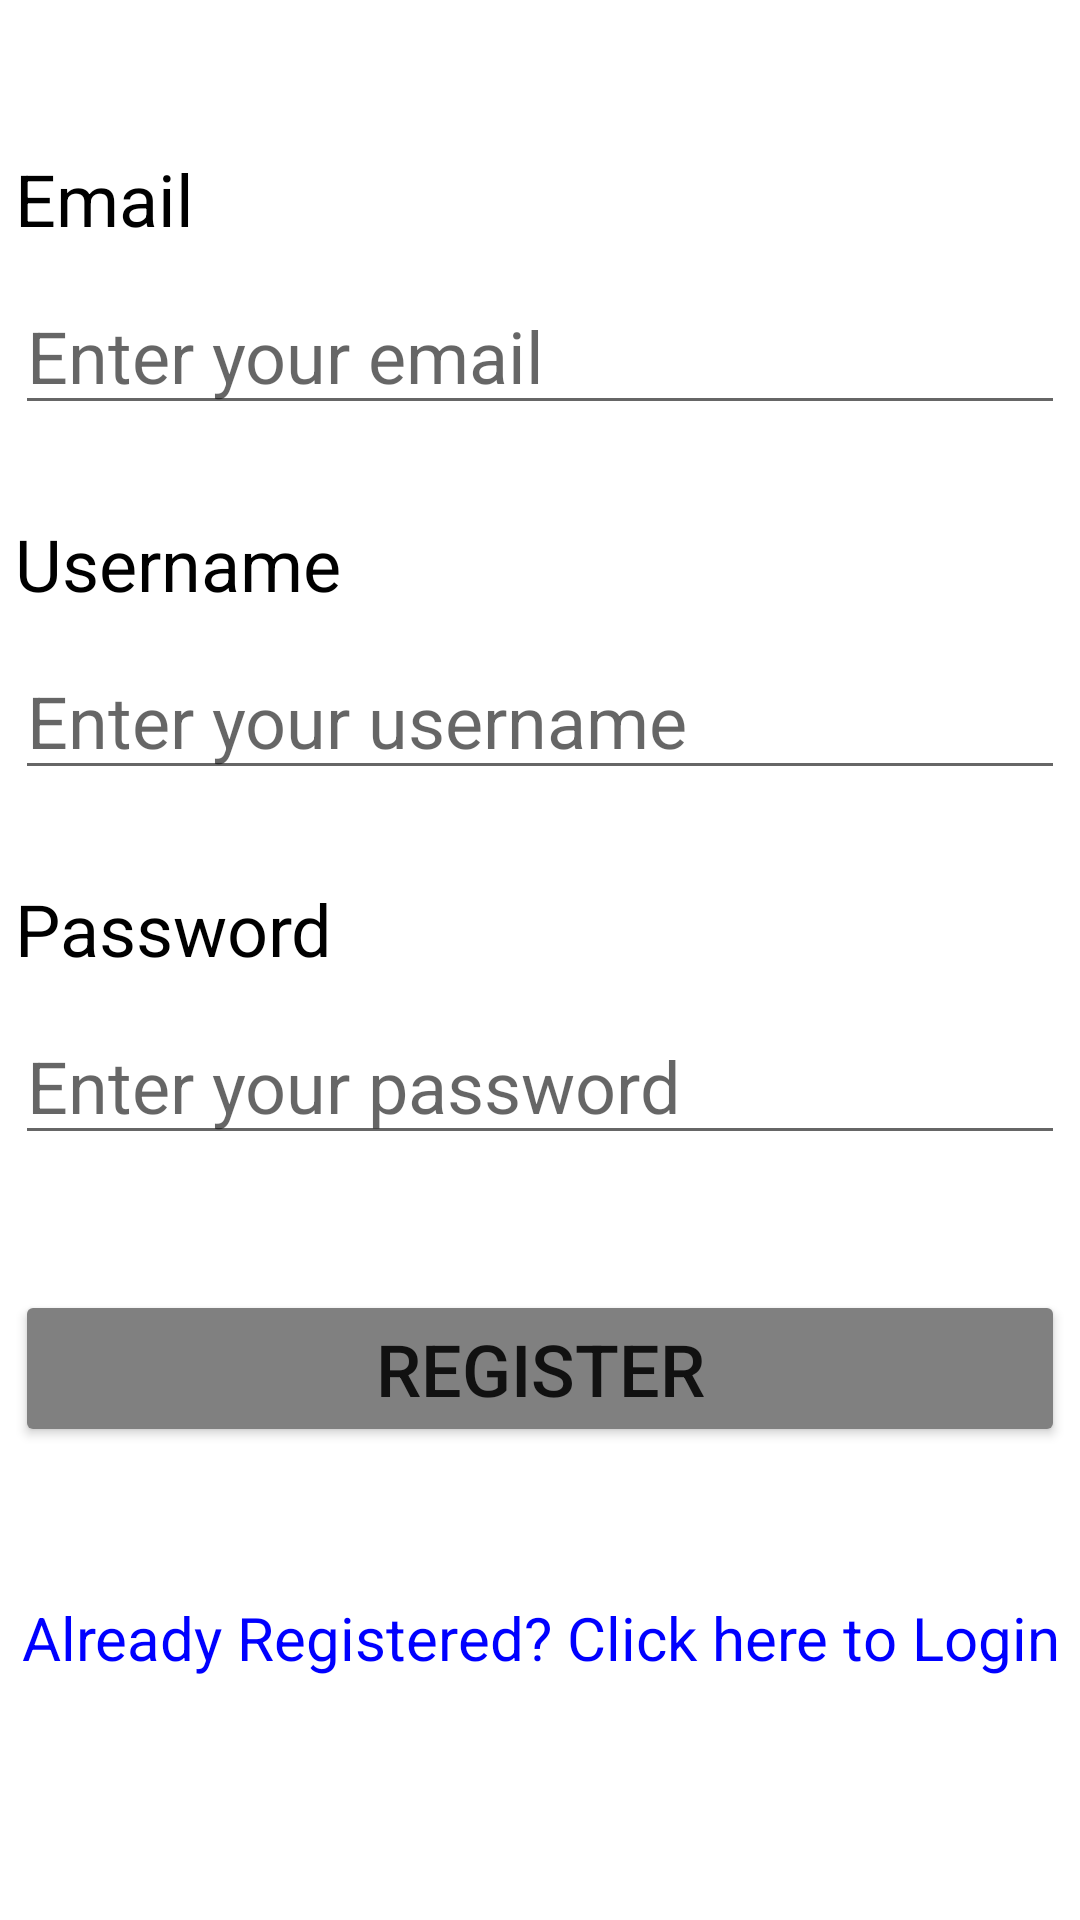

This screen was rendered from an Android layout file. Write that file and the resources it references.
<!-- AndroidManifest.xml: application theme Theme.MyAndroidPHPMySQL -->
<!-- res/layout/activity_main.xml -->
<?xml version="1.0" encoding="utf-8"?>
<LinearLayout xmlns:android="http://schemas.android.com/apk/res/android"
    xmlns:app="http://schemas.android.com/apk/res-auto"
    xmlns:tools="http://schemas.android.com/tools"
    android:layout_width="match_parent"
    android:layout_height="match_parent"
    tools:context=".MainActivity"
    android:orientation="vertical"
    android:gravity="center_horizontal" >

    <TextView
        android:id="@+id/textView1"
        android:layout_width="350dp"
        android:layout_height="wrap_content"
        android:layout_marginTop="50dp"
        android:text="@string/email"
        android:textSize="24sp"
        android:textColor="@color/black" />

    <EditText
        android:id="@+id/editTextEmailAddress"
        android:layout_width="350dp"
        android:layout_height="wrap_content"
        android:layout_marginTop="10dp"
        android:inputType="textEmailAddress"
        android:hint="@string/editTextEmailAddress"
        android:textSize="24sp"
        android:autofillHints="emailAddress" />

    <TextView
        android:id="@+id/textView2"
        android:layout_width="350dp"
        android:layout_height="wrap_content"
        android:layout_marginTop="30dp"
        android:text="@string/username"
        android:textSize="24sp"
        android:textColor="@color/black" />

    <EditText
        android:id="@+id/editTextUserName"
        android:layout_width="350dp"
        android:layout_height="wrap_content"
        android:layout_marginTop="10dp"
        android:inputType="text"
        android:hint="@string/editTextUserName"
        android:textSize="24sp"
        android:autofillHints="username" />

    <TextView
        android:id="@+id/textView3"
        android:layout_width="350dp"
        android:layout_height="wrap_content"
        android:layout_marginTop="30dp"
        android:text="@string/password"
        android:textSize="24sp"
        android:textColor="@color/black" />

    <EditText
        android:id="@+id/editTextPassword"
        android:layout_width="350dp"
        android:layout_height="wrap_content"
        android:layout_marginTop="10dp"
        android:inputType="textVisiblePassword"
        android:hint="@string/editTextPassword"
        android:textSize="24sp"
        android:autofillHints="password" />

    <Button
        android:id="@+id/buttonRegister"
        android:layout_width="350dp"
        android:layout_height="wrap_content"
        android:layout_marginTop="45dp"
        android:text="@string/buttonRegister"
        android:textSize="24sp"
        android:backgroundTint="@color/gray" />

    <TextView
        android:id="@+id/textViewLogin"
        android:layout_width="wrap_content"
        android:layout_height="wrap_content"
        android:layout_marginTop="50dp"
        android:autofillHints="none"
        android:text="@string/login"
        android:textAlignment="center"
        android:textColor="@color/hyperlink_hover"
        android:textSize="20sp"
        android:background="@color/transparent"/>

</LinearLayout>
<!-- resources referenced by this layout -->
<resources>
  <color name="black">#FF000000</color>
  <color name="gray">#FF808080</color>
  <color name="hyperlink_hover">#FF0000FF</color>
  <color name="transparent">#00000000</color>
  <string name="buttonRegister">Register</string>
  <string name="editTextEmailAddress">Enter your email</string>
  <string name="editTextPassword">Enter your password</string>
  <string name="editTextUserName">Enter your username</string>
  <string name="email">Email</string>
  <string name="login">Already Registered? Click here to Login </string>
  <string name="password">Password</string>
  <string name="username">Username</string>
  <style name="Theme.MyAndroidPHPMySQL" parent="Theme.MaterialComponents.DayNight.DarkActionBar">
          
          <item name="colorPrimary">@color/purple_500</item>
          <item name="colorPrimaryVariant">@color/purple_700</item>
          <item name="colorOnPrimary">@color/white</item>
          
          <item name="colorSecondary">@color/teal_200</item>
          <item name="colorSecondaryVariant">@color/teal_700</item>
          <item name="colorOnSecondary">@color/black</item>
          
          <item name="android:statusBarColor">?attr/colorPrimaryVariant</item>
          
      </style>
  <color name="purple_500">#FF6200EE</color>
  <color name="purple_700">#FF3700B3</color>
  <color name="white">#FFFFFFFF</color>
  <color name="teal_200">#FF03DAC5</color>
  <color name="teal_700">#FF018786</color>
</resources>
